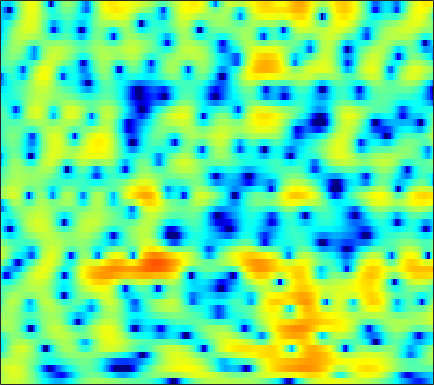

Data behind this chart, as committed beside it:
1.9276, 2.2297, 2.5708, 2.8266, 2.9643, 3.0639, 3.0732, 3.0194, 2.8654, 2.6119, 2.2662, 1.9413, 1.4259, 0.81402, 0.29414, -0.47713, -1.3309, -2.0108, -2.962, -3.935, -4.8985, -5.5903, -6.4492, -7.2076
1.299, 1.913, 2.582, 3.09, 3.367, 3.605, 3.694, 3.663, 3.5, 3.196, 2.754, 2.333, 1.655, 0.8464, 0.1575, -0.8663, -1.999, -2.91, -4.191, -5.527, -6.902, -7.938, -9.323, -10.68
2.133, 2.589, 3.085, 3.457, 3.652, 3.799, 3.811, 3.732, 3.505, 3.141, 2.635, 2.155, 1.377, 0.4241, -0.4146, -1.718, -3.265, -4.612, -6.715, -9.287, -12.47, -15.33, -18.94, -18.73
1.468, 1.674, 1.953, 2.217, 2.391, 2.565, 2.656, 2.656, 2.558, 2.346, 2.016, 1.696, 1.175, 0.56, 0.04522, -0.6889, -1.455, -2.025, -2.768, -3.453, -4.031, -4.37, -4.678, -4.787
-2.527, -1.657, -0.5402, 0.4415, 1.071, 1.751, 2.249, 2.505, 2.679, 2.678, 2.504, 2.269, 1.827, 1.253, 0.7353, -0.04839, -0.9103, -1.584, -2.458, -3.227, -3.756, -3.948, -3.901, -3.569
-6.398, -4.34, -2.128, -0.4176, 0.6014, 1.663, 2.435, 2.858, 3.224, 3.372, 3.304, 3.111, 2.656, 1.958, 1.244, 0.007436, -1.619, -3.191, -5.997, -10.3, -19.5, -25.97, -12, -7.003
-5.56, -4.264, -2.701, -1.363, -0.5271, 0.37, 1.012, 1.352, 1.634, 1.723, 1.645, 1.49, 1.167, 0.7417, 0.3652, -0.1853, -0.7808, -1.22, -1.767, -2.202, -2.426, -2.366, -1.959, -1.259
-4.104, -2.927, -1.694, -0.7774, -0.2726, 0.1873, 0.3998, 0.3774, 0.1087, -0.4055, -1.11, -1.713, -2.477, -3.009, -3.162, -2.989, -2.508, -2.04, -1.401, -0.7495, -0.09573, 0.3854, 0.9659, 1.447
0.3045, 0.6426, 1.001, 1.224, 1.272, 1.16, 0.8093, 0.3491, -0.5584, -1.892, -3.789, -5.765, -9.748, -18.01, -30.11, -12.77, -7.443, -4.984, -2.654, -0.9837, 0.2676, 0.9956, 1.732, 2.236
1.361, 1.45, 1.534, 1.544, 1.454, 1.193, 0.7685, 0.3529, -0.3109, -1.105, -2.019, -2.748, -3.649, -4.17, -4.193, -3.796, -3.063, -2.395, -1.404, -0.4303, 0.3896, 0.8546, 1.287, 1.552
0.7837, 0.9575, 1.122, 1.18, 1.154, 0.9889, 0.677, 0.3654, -0.144, -0.7483, -1.379, -1.802, -2.23, -2.438, -2.419, -2.163, -1.697, -1.254, -0.6031, 0.01997, 0.5515, 0.8647, 1.158, 1.296
-0.491, 0.1794, 0.8752, 1.311, 1.481, 1.513, 1.271, 0.8776, 0.05483, -1.112, -2.576, -3.843, -5.589, -6.678, -6.469, -5.031, -3.181, -1.883, -0.4673, 0.5551, 1.244, 1.612, 1.936, 2.015
-2.522, -0.9563, 0.5485, 1.536, 2.004, 2.292, 2.219, 1.92, 1.186, 0.03667, -1.684, -3.421, -6.32, -8.66, -8.026, -5.088, -2.365, -0.8031, 0.6959, 1.695, 2.271, 2.454, 2.368, 1.942
-2.086, -1.29, -0.3849, 0.4092, 0.8703, 1.258, 1.438, 1.482, 1.413, 1.176, 0.8063, 0.5477, 0.3232, 0.2371, 0.3003, 0.6185, 1.106, 1.433, 1.729, 1.891, 1.875, 1.651, 0.9998, 0.02432
-2.372, -2.136, -1.762, -1.392, -1.103, -0.6877, -0.2624, 0.04106, 0.3917, 0.6909, 0.9877, 1.187, 1.416, 1.639, 1.8, 1.985, 2.107, 2.151, 2.131, 1.964, 1.599, 1.193, 0.5018, -0.4187
-4.132, -4.512, -4.766, -4.688, -4.372, -3.638, -2.738, -2.069, -1.219, -0.3822, 0.4019, 0.9153, 1.508, 2.039, 2.392, 2.75, 2.956, 3.039, 3.036, 2.828, 2.407, 1.993, 1.292, 0.3226
-7.617, -10.85, -16.32, -15.61, -12.07, -8.653, -6.411, -5.112, -3.606, -2.246, -1.046, -0.1926, 0.9083, 1.873, 2.477, 3.159, 3.693, 3.959, 4.114, 4.071, 3.82, 3.439, 2.653, 1.61
-4.17, -6.117, -8.155, -9.346, -9.49, -9.345, -9.534, -9.612, -8.96, -7.252, -5.194, -3.693, -1.816, -0.2312, 0.728, 1.814, 2.78, 3.354, 3.876, 4.221, 4.339, 4.194, 3.72, 3.038
0.9259, -0.2188, -1.842, -3.506, -5.006, -7.606, -11.18, -15.16, -18.73, -13.13, -9.206, -7.086, -5.167, -3.81, -2.835, -1.478, -0.144, 0.8413, 2.089, 3.074, 3.716, 4.031, 4.179, 3.912
3.208, 2.402, 1.243, 0.01505, -1.012, -2.378, -3.691, -4.583, -5.425, -5.975, -6.58, -7.114, -8.473, -10.96, -12.79, -11.04, -6.613, -3.834, -0.9631, 1.092, 2.461, 3.186, 3.796, 3.93
2.459, 1.937, 1.157, 0.3405, -0.2373, -1.002, -1.741, -2.246, -2.936, -3.665, -4.458, -5.286, -6.549, -7.899, -8.57, -7.701, -5.519, -3.656, -1.453, 0.2085, 1.501, 2.19, 2.756, 3.079
0.09767, -0.4136, -1.1, -1.703, -2.048, -2.408, -2.602, -2.665, -2.709, -2.706, -2.692, -2.703, -2.633, -2.475, -2.257, -1.737, -1.063, -0.4786, 0.3367, 1.046, 1.657, 2.004, 2.272, 2.413
-2.774, -3.796, -5.133, -6.222, -6.645, -6.41, -5.532, -4.727, -3.623, -2.624, -1.789, -1.211, -0.5613, 0.0141, 0.4299, 0.9074, 1.372, 1.686, 2.017, 2.295, 2.433, 2.457, 2.411, 2.185
-4.764, -6.667, -10.33, -17.25, -37.19, -15.79, -9.588, -6.842, -4.234, -2.349, -0.9075, -0.03468, 0.9097, 1.668, 2.13, 2.626, 2.99, 3.182, 3.321, 3.321, 3.165, 2.936, 2.482, 1.832
-3.979, -4.965, -6.259, -7.113, -7.309, -6.614, -5.226, -4.031, -2.466, -1.115, 0.08073, 0.8204, 1.649, 2.333, 2.722, 3.148, 3.419, 3.523, 3.555, 3.396, 3.086, 2.713, 1.979, 1.023
-4.566, -4.851, -4.868, -4.525, -4.097, -3.347, -2.518, -1.855, -0.994, -0.2018, 0.5054, 0.9683, 1.514, 1.974, 2.259, 2.57, 2.784, 2.866, 2.869, 2.72, 2.421, 2.086, 1.466, 0.6547
-11.35, -10.28, -7.398, -5.039, -3.61, -2.194, -1.16, -0.5766, -0.04687, 0.3214, 0.5005, 0.6078, 0.7703, 0.9593, 1.194, 1.508, 1.823, 2.022, 2.132, 2.132, 1.918, 1.685, 1.308, 0.798
-7.72, -6.739, -4.22, -1.944, -0.6417, 0.5647, 1.282, 1.487, 1.376, 0.7996, -0.1525, -1.049, -2.15, -2.414, -1.913, -0.705, 0.465, 1.11, 1.621, 1.683, 1.401, 0.989, 0.3332, -0.1895
0.9624, 1.293, 1.887, 2.56, 3.002, 3.376, 3.46, 3.239, 2.544, 1.15, -1.086, -3.862, -10.13, -16.18, -8.58, -3.537, -0.8487, 0.1902, 0.8464, 0.5735, -0.3984, -1.832, -4.771, -8.906
0.4181, 1.054, 1.778, 2.357, 2.66, 2.91, 2.906, 2.747, 2.289, 1.567, 0.6089, -0.15, -1.031, -1.396, -1.275, -0.7656, -0.2483, -0.002809, -0.03054, -0.5065, -1.53, -2.64, -4.593, -6.468
-1.54, -0.6956, 0.2081, 0.9048, 1.299, 1.678, 1.87, 1.911, 1.818, 1.63, 1.337, 1.145, 0.8626, 0.6976, 0.5816, 0.5451, 0.4715, 0.423, 0.208, -0.09387, -0.6171, -1.014, -1.664, -2.145
-2.282, -1.573, -0.7065, 0.01114, 0.4798, 0.941, 1.272, 1.409, 1.488, 1.441, 1.345, 1.221, 1.1, 0.9765, 0.9386, 0.8874, 0.8894, 0.8634, 0.8358, 0.7126, 0.5458, 0.3165, -0.02682, -0.5417
-3.203, -2.487, -1.448, -0.5189, 0.09099, 0.6839, 1.081, 1.216, 1.246, 1.069, 0.8026, 0.5264, 0.2368, 0.01662, 0.02935, 0.1565, 0.5055, 0.7753, 1.2, 1.496, 1.729, 1.725, 1.621, 1.19
-7.322, -5.332, -3.123, -1.417, -0.4977, 0.3663, 0.7771, 0.839, 0.5732, -0.0605, -1.086, -2.036, -3.503, -4.64, -4.872, -3.97, -2.381, -1.11, 0.3573, 1.548, 2.383, 2.832, 3.126, 3.149
-9.589, -6.863, -4.251, -2.395, -1.466, -0.6518, -0.3597, -0.4361, -0.9983, -2.069, -3.793, -5.671, -9.411, -16.62, -22.8, -12.34, -6.924, -4.258, -1.676, 0.2537, 1.633, 2.455, 3.181, 3.646
-5.113, -4.228, -3.041, -2.079, -1.516, -1.104, -1.025, -1.237, -1.837, -2.824, -4.145, -5.254, -6.802, -7.865, -8.173, -7.423, -5.889, -4.44, -2.511, -0.7494, 0.7792, 1.681, 2.666, 3.294
-3.411, -2.614, -1.718, -1.048, -0.6794, -0.457, -0.5284, -0.8008, -1.45, -2.46, -3.875, -5.159, -7.234, -9.423, -10.7, -10.35, -7.967, -5.812, -3.25, -1.099, 0.6186, 1.639, 2.691, 3.388
-3.007, -2.11, -1.176, -0.5146, -0.2193, -0.01347, -0.09029, -0.303, -0.8545, -1.75, -3.012, -4.378, -6.745, -10.22, -13.43, -13.15, -8.516, -5.678, -2.759, -0.6702, 0.912, 1.814, 2.689, 3.305
-2.961, -2.269, -1.556, -1.069, -0.8525, -0.7036, -0.6902, -0.7617, -0.954, -1.256, -1.671, -2.042, -2.595, -3.02, -3.126, -2.869, -2.152, -1.438, -0.4492, 0.4351, 1.131, 1.523, 1.908, 2.153
-2.574, -2.182, -1.914, -1.863, -1.923, -2.083, -2.176, -2.165, -1.939, -1.516, -1.039, -0.6434, -0.1919, 0.2204, 0.5281, 0.8724, 1.182, 1.36, 1.485, 1.459, 1.204, 0.9068, 0.4218, -0.05938
-1.846, -1.741, -2.02, -2.778, -3.633, -5.221, -6.852, -7.309, -6.046, -3.75, -1.615, -0.2627, 1.15, 2.201, 2.784, 3.3, 3.557, 3.551, 3.257, 2.592, 1.43, 0.1481, -2.312, -5.93
-2.36, -2.444, -2.916, -3.952, -5.273, -7.922, -12.1, -14.73, -10.64, -5.865, -2.604, -0.8408, 0.966, 2.252, 2.941, 3.568, 3.849, 3.848, 3.548, 2.854, 1.733, 0.5786, -1.498, -3.911
-3.8, -3.778, -3.907, -4.215, -4.54, -4.985, -5.188, -5.045, -4.342, -3.195, -1.875, -0.9062, 0.257, 1.207, 1.78, 2.338, 2.654, 2.741, 2.657, 2.35, 1.854, 1.396, 0.7348, 0.156
-4.848, -4.675, -4.492, -4.312, -4.131, -3.888, -3.572, -3.233, -2.684, -2.025, -1.273, -0.6908, 0.05929, 0.7624, 1.218, 1.713, 2.078, 2.245, 2.33, 2.278, 2.097, 1.875, 1.554, 1.204
-6.333, -6.015, -5.445, -4.823, -4.374, -3.795, -3.277, -2.902, -2.389, -1.832, -1.225, -0.7328, -0.04854, 0.6437, 1.133, 1.719, 2.195, 2.462, 2.681, 2.739, 2.635, 2.461, 2.101, 1.625
-10.47, -9.067, -7.091, -5.529, -4.705, -3.905, -3.4, -3.196, -2.985, -2.718, -2.265, -1.728, -0.8036, 0.2163, 0.9977, 1.943, 2.707, 3.16, 3.568, 3.732, 3.651, 3.445, 2.909, 2.103
-13.06, -9.579, -6.522, -4.647, -3.801, -3.343, -3.541, -4.106, -5.427, -7.081, -7.642, -6.526, -3.921, -1.413, 0.14, 1.82, 3.096, 3.806, 4.475, 4.827, 4.855, 4.628, 4.005, 2.938
-4.397, -3.866, -3.048, -2.429, -2.176, -2.311, -3.102, -4.18, -6.558, -10.4, -13.57, -10.86, -6.267, -3.049, -1.29, 0.5349, 1.948, 2.783, 3.66, 4.257, 4.543, 4.513, 4.172, 3.418
-2.498, -2.072, -1.559, -1.204, -1.073, -1.148, -1.526, -1.991, -2.768, -3.547, -4.045, -4.122, -3.858, -3.412, -2.983, -2.222, -1.228, -0.3583, 0.8303, 1.889, 2.681, 3.064, 3.305, 3.212
-2.858, -2.032, -1.176, -0.5354, -0.2189, 0.02881, 0.05075, -0.1122, -0.5156, -1.1, -1.89, -2.691, -4.115, -6.075, -7.877, -9.881, -8.412, -5.868, -2.892, -0.677, 0.9171, 1.798, 2.536, 2.923
-4.112, -2.923, -1.598, -0.5612, 0.03077, 0.5938, 0.8963, 0.9621, 0.808, 0.3614, -0.4235, -1.283, -2.915, -5.253, -7.521, -10.12, -8.78, -6.242, -3.336, -1.214, 0.2554, 1.041, 1.767, 2.223
-5.481, -4.151, -2.533, -1.198, -0.3726, 0.4831, 1.081, 1.387, 1.581, 1.522, 1.224, 0.8631, 0.256, -0.4174, -0.9009, -1.308, -1.316, -1.085, -0.6282, -0.1791, 0.1416, 0.2775, 0.3911, 0.4336
-6.823, -5.244, -3.44, -1.907, -0.9114, 0.1893, 1.074, 1.585, 2.096, 2.422, 2.572, 2.582, 2.478, 2.272, 2.077, 1.776, 1.441, 1.15, 0.7008, 0.1067, -0.6426, -1.313, -2.317, -3.261
-7.747, -6.064, -4.208, -2.659, -1.635, -0.4142, 0.6563, 1.346, 2.136, 2.775, 3.245, 3.481, 3.629, 3.599, 3.479, 3.167, 2.656, 2.126, 1.188, -0.06806, -1.752, -3.377, -6.417, -11.02
-7.369, -6.423, -5.302, -4.209, -3.387, -2.17, -0.9151, 0.0276, 1.195, 2.194, 2.988, 3.439, 3.837, 3.997, 3.95, 3.676, 3.151, 2.59, 1.595, 0.3142, -1.306, -2.804, -5.082, -7.503
-7.354, -7.701, -8.264, -8.49, -8.036, -6.417, -4.187, -2.498, -0.5183, 1.09, 2.333, 3.04, 3.704, 4.053, 4.102, 3.907, 3.431, 2.901, 1.989, 0.8669, -0.3929, -1.37, -2.538, -3.422
-7.415, -8.892, -12.15, -19.61, -30.22, -13.13, -7.172, -4.248, -1.407, 0.6786, 2.218, 3.067, 3.864, 4.296, 4.405, 4.25, 3.756, 3.164, 2.078, 0.6715, -0.9799, -2.238, -3.723, -4.487
-6.002, -6.471, -7.135, -7.491, -7.184, -5.881, -3.958, -2.461, -0.6043, 0.991, 2.295, 3.078, 3.838, 4.286, 4.415, 4.289, 3.79, 3.142, 1.863, 0.004548, -2.661, -5.538, -11.83, -21.22
